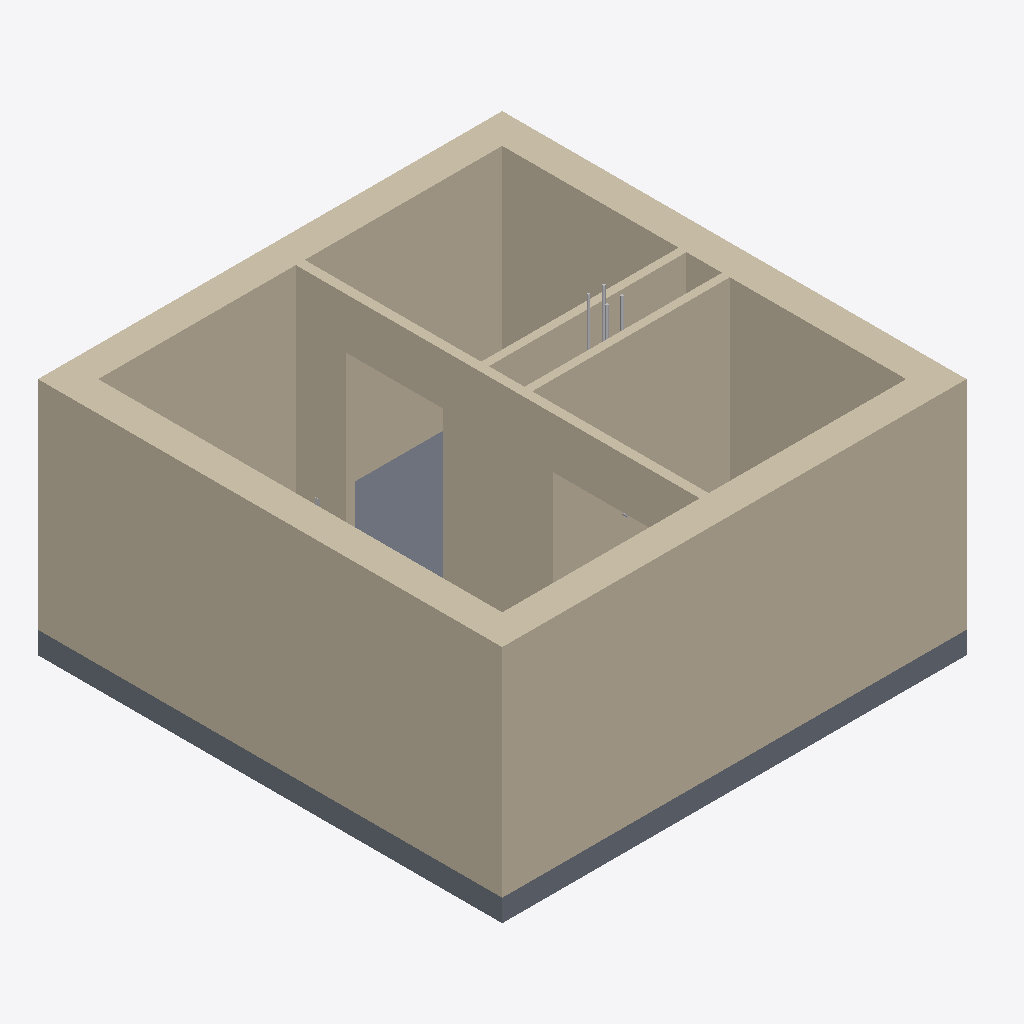
Isometric view of an IFC building model (IFC-SPF (STEP), schema IFC2X3, length unit millimetre), seen from the south-west, elements coloured by IFC class: 7 walls (beige), 5 other elements (light grey), 1 slab (grey).
Extent 6.7 m × 6.4 m × 3.9 m (x, y, z). Storeys (7): Pipe depth (hot) at -0.60 m; Pipe depth (cold) at -0.50 m; L1 at 0.00 m; Sink height at 0.90 m; L3 at 2.30 m; L2 at 3.00 m; Pipe height at 3.30 m. Elements (49): 22 IfcFlowSegment, 12 IfcFlowFitting, 7 IfcBuildingElementProxy, 7 IfcWallStandardCase, 1 IfcSlab.

HEADER;
FILE_DESCRIPTION(('ViewDefinition [CoordinationView]','RevitIdentifiers [ContentGUID: 6122bfc6-d01c-439e-84f7-53470c567acb, VersionGUID: 3fdcf7d1-82ae-4efb-ada9-5e4ead7ace11, NumberOfSaves: 2]','CoordinateReference [CoordinateBase: Shared Coordinates, ProjectSite: Default Site]'),'2;1');
FILE_NAME('Example_MST.ifc','2026-02-16T21:17:51+01:00',(''),(''),'ODA SDAI 24.6','Autodesk Revit 24.3.40.26 (ENU) - IFC 24.3.40.26','');
FILE_SCHEMA(('IFC2X3'));
ENDSEC;
DATA;
#27=IFCPROJECT('1NNk23r4fCdBG4Kwzz8Urx',#18,'Project Number',$,$,'Project Name','Project Status',(#22),#3218);
#62=IFCSITE('1NNk23r4fCdBG4Kwzz8Urv',#18,'Default',$,$,#61,$,$,.ELEMENT.,(42,21,31,401672),(-71,-3,-24,-345703),0.0,$,$);
#32=IFCBUILDING('1NNk23r4fCdBG4Kwzz8Urw',#18,'Building Name',$,$,#30,$,'Building Name',.ELEMENT.,$,$,#31);
#36=IFCBUILDINGSTOREY('1iDZV_Brn0Z9GW0EFhImMT',#18,'Pipe depth (hot)',$,'Level:1/4" Head',#35,$,'Pipe depth (hot)',.ELEMENT.,-600.0);
#40=IFCBUILDINGSTOREY('1iDZV_Brn0Z9GW0EFhIn1x',#18,'Pipe depth (cold)',$,'Level:1/4" Head',#39,$,'Pipe depth (cold)',.ELEMENT.,-500.00000000000006);
#43=IFCBUILDINGSTOREY('2JF4e6axWHqu3u0C1FZlmi',#18,'L1',$,'Level:1/4" Head',#42,$,'L1',.ELEMENT.,0.0);
#47=IFCBUILDINGSTOREY('1iDZV_Brn0Z9GW0EFhIosK',#18,'Sink height',$,'Level:1/4" Head',#46,$,'Sink height',.ELEMENT.,900.0000000000001);
#51=IFCBUILDINGSTOREY('20rBv4HojAY8M3avWLHA33',#18,'L3',$,'Level:1/4" Head',#50,$,'L3',.ELEMENT.,2300.000000000009);
#55=IFCBUILDINGSTOREY('1ZGO8hrFCHqw0v0026FpFv',#18,'L2',$,'Level:1/4" Head',#54,$,'L2',.ELEMENT.,3000.0);
#59=IFCBUILDINGSTOREY('1iDZV_Brn0Z9GW0EFhInC2',#18,'Pipe height',$,'Level:1/4" Head',#58,$,'Pipe height',.ELEMENT.,3300.0);
#590=IFCWALLSTANDARDCASE('3S3VgMDFLDiPHeIJPk5HSc',#18,'Basic Wall:Basic wall ex:1200762',$,'Basic Wall:Basic wall ex',#578,#589,'1200718');
#636=IFCWALLSTANDARDCASE('20rBv4HojAY8M3avWLHAad',#18,'Basic Wall:Basic wall ex:1201738',$,'Basic Wall:Basic wall ex',#624,#635,'1200720');
#613=IFCWALLSTANDARDCASE('20rBv4HojAY8M3avWLHAgu',#18,'Basic Wall:Basic wall ex:1201621',$,'Basic Wall:Basic wall ex',#601,#612,'1200719');
#508=IFCWALLSTANDARDCASE('3S3VgMDFLDiPHeIJPk5HTj',#18,'Basic Wall:Basic wall ex:1200689',$,'Basic Wall:Basic wall ex',#492,#507,'1200717');
#348=IFCWALLSTANDARDCASE('3$Sc93izfEuuDAiaR0$6h3',#18,'Basic Wall:Basic wall:1200264',$,'Basic Wall:Basic wall',#332,#347,'1200245');
#660=IFCSLAB('20rBv4HojAY8M3avWLHAN$',#18,'Floor:Floor:Generic - 12":1200724',$,'Floor:Floor:Generic - 12"',#646,#659,'1200724',.FLOOR.);
#694=IFCWALLSTANDARDCASE('1iDZV_Brn0Z9GW0EFhIoO4',#18,'Basic Wall:Partition wall:1202004',$,'Basic Wall:Partition wall',#682,#693,'1202004');
#473=IFCWALLSTANDARDCASE('3S3VgMDFLDiPHeIJPk5HIn',#18,'Basic Wall:Basic wall:1200621',$,'Basic Wall:Basic wall',#461,#472,'1200716');
#800=IFCFLOWSEGMENT('1iDZV_Brn0Z9GW0EFhInHy',#18,'Pipe Types:Default:1205548',$,'Pipe Types:Default',#791,#799,'1205548');
#772=IFCFLOWSEGMENT('1iDZV_Brn0Z9GW0EFhInHA',#18,'Pipe Types:Default:1205530',$,'Pipe Types:Default',#763,#771,'1205530');
#1679=IFCFLOWSEGMENT('1iDZV_Brn0Z9GW0EFhI$he',#18,'Pipe Types:Default:1215416',$,'Pipe Types:Default',#1670,#1678,'1215416');
#1769=IFCFLOWSEGMENT('1iDZV_Brn0Z9GW0EFhI$ga',#18,'Pipe Types:Default:1215476',$,'Pipe Types:Default',#1760,#1768,'1215476');
#1901=IFCBUILDINGELEMENTPROXY('0$tFVHWgvE_wsfNawjQ5mi',#18,'Duplex Receptacle:GFCI:1217085',$,'Duplex Receptacle:GFCI',#1900,#1894,'1217085',$);
ENDSEC;
